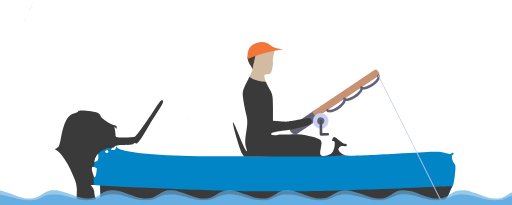
t = 0.00 s
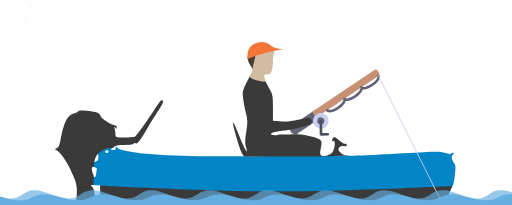
t = 1.00 s
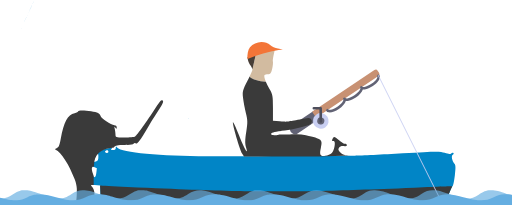
t = 1.50 s
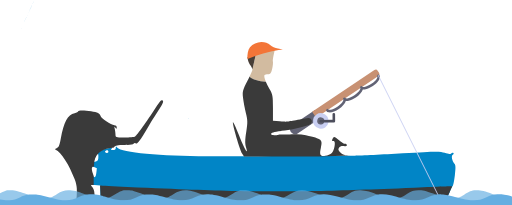
t = 2.25 s
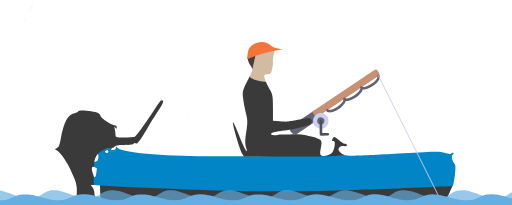
t = 3.00 s
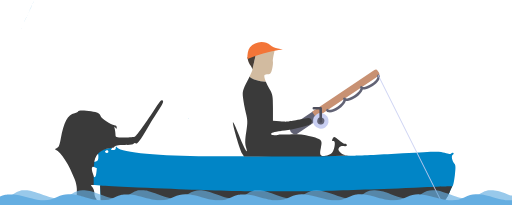
t = 4.50 s

The animated SVG that drew these frames (rendered in a browser with its animation timeline set to each time). Animation: 3 SMIL elements (animateTransform=3); one cycle of 6.00 s, repeats indefinitely.

<svg xmlns="http://www.w3.org/2000/svg" width="1000" height="400" viewBox="0 0 264.583 105.833">
   <g transform="translate(21.989 -159.467)">
      <path d="M124.2 183.892l-2.22.366 2.22-.366zm-7.28 13.868zm-2.083.322zm28.414 20.167c-.294.084-.684.305-1.107.608.423-.303.814-.524 1.108-.608zm-44.843 4.34zm38.596 1.663c-.21.062-.437.122-.685.182-3.252.854-8.323 2.342-12.846 2.557l-.085.056.085-.055c4.523-.216 9.594-1.703 12.846-2.557.248-.06.476-.121.685-.183zm13.477 8.04zm6.231 2.582c-.3.075-.7.094-1.137.04.437.054.836.035 1.137-.04zm-118.742.253c-.111.013-.133.258-.133.743 0 .684-.512 1.086-1.383 1.086-1.343 0-1.35-.038-.222-1.285l-.016-.002-.04.045c-.153.045-.325.055-.463.07-1.856.213 1.857-.243-.679.07-.053.016-.111.023-.16.05-.012.008.05.017.037.02-.156.031-.314-.063-.47-.021-2.597.379-4.624 1.3-6.031 2.692.325.124.438.673.438 1.837 0 1.64-.319 2.236-1.335 2.502-1.003.262-1.242.107-.963-.62.148-.385.273-.992.333-1.54-.516 1.117-.788 2.402-.8 3.842.002.125-.011.246-.003.371.005.027.016.073.026.115l-.051.09c-.055.122-.118.238-.178.356.165.01.352.047.563.112.794.244 1.498.486 1.564.537.066.052-.045 1.316-.245 2.81-.312 2.72-1.162 2.146-1.852 1.067v.218l.028.071a.542.542 0 00-.028.137v.974h-.003v.06c.001.515-.004 1.03-.006 1.545.014.635.057 1.27-.032 1.902-.09-.005-.156-.006-.237-.009.35.014.764.04 1.314.079l2.868.204.108 5.395c.017.874.05 1.648.1 2.353h177.916c1.063-1.354 1.873-2.7 2.348-3.965.648-1.728 1.394-3.292 1.657-3.478.263-.185.764-2.64 1.113-5.454.498-4.005.454-5.328-.198-6.084-1.27-1.473-1.79-4.341-.845-4.678.44-.158.58-.524.31-.814-.272-.29-.796-.224-1.165.145-.466.467-1.49.382-3.36-.28-2.399-.848-4.732-.82-21.63.25-10.419.66-21.55 1.2-24.737 1.2-19.404.14-36.98.014-57.429.32H85.016c-23.585 0-44.418-1.972-46.377-4.39-.358-.443-.558-.662-.67-.649zm115.748.14zM33.451 237.06c.137.005.25.042.322.114.705.705-.124 1.659-.98 1.127-.647-.402-.677-.662-.119-1.007.26-.16.55-.242.777-.234zm121.01 1.67l.034.029c-.01-.009-.022-.02-.034-.028zM24.927 254.972l-.018.002zm-.1.012a.995.995 0 00-.077.013c.023-.005.05-.009.077-.013z" fill="#0185c6"/>
      <path d="M61.485 211.27c-.3 0-1.709 1.806-3.13 4.013-4.37 6.786-9.63 14.148-10.505 14.702-.457.29-2.926.533-5.487.538-4.4.009-4.655-.07-4.664-1.435-.004-.795-.174-2.167-.376-3.05-.289-1.259-.22-1.397.32-.642.594.832.689.81.697-.16.006-.69-.474-1.124-1.242-1.124-1.56 0-7.095-3.672-7.095-4.707 0-.42-.604-1.14-1.343-1.602-1.709-1.067-10.215-1.84-10.215-.928 0 .36-.845.824-1.877 1.03-3.627.726-5.569 4.339-7.19 13.382-.613 3.417-1.04 4.37-2.111 4.699-.897.275-1.064.526-.502.756 2.755 1.128 7.014 7.75 9.792 15.228 1.138 3.066 1.345 4.692 1.094 8.612-.07 1.094-.125 1.934-.205 2.622h10.25c.352-.547.29-.914-.148-1.352-.416-.415-.756-1.614-.756-2.663 0-1.05-.496-2.456-1.102-3.126-.907-1.001-.986-1.172.705-1.081.09-.633.046-1.267.032-1.902.002-.515.008-1.03.006-1.545v-.81c-.002-.148-.007-.254.032-.36a13.026 13.026 0 01-.252-.665c-1.02-2.925-.977-4.221.177-4.153l.016.002c.06-.118.123-.235.178-.356l.051-.09c-.01-.043-.021-.088-.026-.115-.008-.126.005-.247.003-.372.04-4.821 2.976-7.928 8.359-8.713.155-.042.313.053.469.021.013-.003-.048-.012-.037-.019.049-.028.107-.034.16-.051 1.232-.152-.36.03.63-.047.018-.001.031-.02.05-.022.115-.019.232-.023.347-.042.026-.004.075-.019.115-.029l.04-.044c.945-1.044 1.978-1.284 5.52-1.284h.006l.034-.005c.075-.013.145-.041.218-.06.374-.065-.196.025.369-.026.052-.005.096-.043.148-.053.221-.04.226-.033.418-.037.202.018.088-.004.336.092.037.015.061.028.087.041 1.674-.095 2.974-.33 3.144-.605.222-.36.675-.485 1.006-.28.917.566 1.926-.721 6.308-8.057 2.215-3.708 5-8.163 6.19-9.9 2.006-2.93 2.3-4.226.957-4.226z" fill="#3a3a3a"/>
      <path d="M75.452 220.587a.652.652 0 01.045.11h.31l-.126-.11zM-3.872 158.7c-12.94 27.994-6.47 13.997 0 0z" fill="#0185c6"/>
      <path d="M116.484 185.608c-1.75-.014-6.39 2.096-6.39 2.096-.114 1.013-1.625 7.633-1.626 7.634 0 .344-.6 1.808-1.462 3.63.634.98 2.928 1.947 5.726 2.413.89.148 1.792.237 2.65.263-.712-1.747-1.007-3.129-.648-3.488.203-.203 1.01-.37 1.792-.37 1.14 0 1.56-.547 2.115-2.753.382-1.515.548-3.321.37-4.014-.18-.692.732-4.617 1.028-6.03 0 0-2.338.63-3.555.619z" fill="#d2bba0"/>
      <path d="M110.094 187.704c-1.438.268-2.88.652-4.191 1.204.134 1.547.557 2.998 1.281 3.918.707.898 1.284 2.029 1.284 2.512 0 0 1.512-6.62 1.626-7.634z" fill="#483e37"/>
      <path d="M113.08 181.106c-2.22.032-4.476.991-5.886 2.783-1.06 1.348-1.487 3.817-1.291 6.077 5.25-2.246 10.985-3.773 16.077-4.65l2.22-.367-2.569-.515c-1.412-.284-3.146-1.037-3.852-1.674-1.267-1.141-2.972-1.678-4.699-1.654z" fill="#f37538"/>
      <path d="M29.942 259.32c-.121-3.583-.337-4.065-.131-4.064.121 0 6.764.467 14.022.777 29.13 1.247 40.86 1.683 56.828 2.112 7.597.204 32.654.203 40.6-.002 15.514-.4 27.19-.796 50.893-1.724 16.584-.65 19.378-.747 19.45-.676.04.04-.099.41-.308.822-.21.412-.627 1.346-.928 2.075-.647 1.565-1.254 2.68-2.043 3.75l-.574.781h-88.778l-88.905-.126z" fill="#3a3a3a" paint-order="stroke markers fill"/>
      <path d="M140.796 216.225l-11.792 7.927a2.54 2.54 0 102.835 4.217l11.792-7.927z" fill="#626375"/>
      <path d="M173.882 196.967l-.706-1.05a1.21 1.21 0 00-1.68-.33l-32.184 21.636 2.057 3.059 32.184-21.636a1.21 1.21 0 00.33-1.68z" fill="#c89173"/>
      <circle cx="183.792" cy="190.108" r="4.037" transform="rotate(11.09)" fill="#c9cff2"/>
      <circle cx="183.792" cy="190.108" r="1.851" transform="rotate(11.09)" fill="#626375"/>
      <path d="M147.765 217.452c-.484-.095-.878-.32-1.136-.706a.67.67 0 111.113-.748c.232.346 2.084.28 4.616-1.423 2.532-1.702 3.293-3.391 3.06-3.738a.669.669 0 01.182-.93.67.67 0 01.931.182c.09.133.535.26 1.4.066.967-.216 2.11-.745 3.216-1.489 2.533-1.702 3.293-3.391 3.06-3.737a.668.668 0 01.183-.93.67.67 0 01.93.182c.09.132.536.26 1.4.066.968-.217 2.11-.745 3.217-1.489 2.532-1.702 3.292-3.391 3.06-3.738a.67.67 0 111.113-.748c1.002 1.49-.965 3.945-3.425 5.6-1.24.834-2.546 1.432-3.673 1.684-.399.09-.963.172-1.503.101-.353 1.355-1.857 2.943-3.613 4.123-1.242.834-2.546 1.433-3.673 1.685-.4.089-.963.172-1.503.1-.353 1.355-1.858 2.943-3.614 4.123-1.824 1.227-3.954 2.036-5.342 1.764z" fill="#626375"/>
      <path d="M147.416 229.481l-3.53.03a.67.67 0 01-.676-.666l-.056-6.858a.671.671 0 011.342-.011l.05 6.187 2.86-.023a.67.67 0 01.01 1.341z" fill="#4d4e5c">
         <animateTransform attributeName="transform" attributeType="XML" type="rotate" from="360 143.8 222.10" to="0 143.8 222.10" dur="1s" repeatCount="indefinite"/>
      </path>
      <path d="M115.382 201.644a20.132 20.132 0 01-2.65-.262c-2.798-.467-5.092-1.434-5.725-2.414-.354.748-.747 1.55-1.167 2.369-2.419 4.708-2.598 5.402-2.24 8.65.213 1.943.872 5.44 1.462 7.772.955 3.77.978 4.859.21 9.802-.66 4.242-.695 6.118-.144 7.91 1.523 4.963-1.02.554-3.771-6.536-1.506-3.881-2.85-6.72-2.988-6.307-.33.988 3.563 14.238 4.728 16.093l.907 1.445h-.005c.027.037.053.074.075.11h38.792l16.246-.456c-3.102-.073-3.902-.37-5.052-1.441-1.257-1.171-1.434-1.688-.876-2.569.442-.698 1.32-1.026 2.392-.896.93.114 1.693-.103 1.693-.481 0-.379-.424-.688-.94-.688-.519 0-1.987-.918-3.265-2.04-1.887-1.656-2.43-1.867-2.9-1.123-.813 1.282-.739 1.906.202 1.718 1.29-.258.564 4.78-.885 6.144-.683.642-2.2 1.323-3.374 1.513-2.588.42-3.11-.5-2.292-4.047 1.018-4.422.688-4.704-7.736-6.615a20.363 20.363 0 00-5.294-.548c-2.65.072-5.85.164-7.11.204-.79.025-1.157.032-1.638.044-1.94.419-3.936.38-3.936-.344 0-.713 1.205-1.08 5.288-1.604l.085-.056c4.522-.215 9.593-1.703 12.846-2.557 1.981-.48 2.7-.994 2.847-2.04.184-1.29-.925-2.079-1.949-1.994-13.69 2.403-10.01 1.91-14.623 1.682l-3.532-.216v-6.742c0-6.24-.133-6.966-1.794-9.738a28.102 28.102 0 01-1.887-3.742z" fill="#3a3a3a"/>
      <path d="M173.442 198.28l32.411 64.823" fill="none" stroke="#c9cff2" stroke-width=".465"/>
      <path d="M141.656 259.82c-2.257-.027-4.105.456-6.145 1.458-2.551 1.254-4.217 1.668-6.7 1.665-2.375-.004-3.9-.28-9.107-1.654-1.674-.442-3.777-.939-4.672-1.104-1.485-.276-1.794-.302-3.522-.304-1.639-.001-2.021.027-2.837.212-1.253.284-2.104.603-3.782 1.417-2.224 1.08-3.772 1.43-6.294 1.428-2.272-.002-4.122-.331-8.503-1.513-4.495-1.212-6.572-1.591-8.725-1.591-2.274 0-3.977.403-6.103 1.445-2.57 1.259-4.169 1.66-6.63 1.662-2.432 0-3.994-.28-9.112-1.633-1.712-.453-3.843-.96-4.735-1.125-1.478-.274-1.79-.3-3.516-.302-1.64-.001-2.022.027-2.837.212-1.256.284-2.153.62-3.812 1.427-2.206 1.074-3.743 1.42-6.286 1.419-2.262-.001-4.154-.34-8.5-1.516a132.407 132.407 0 00-2.205-.587l-.007.242c-.002-.04-.007-.083-.006-.12.023-.33-3.762-1.028-5.901-1.1-.33-.01-.647-.014-.951-.01-2.131.026-3.696.43-5.74 1.43-2.57 1.26-4.168 1.66-6.629 1.662-2.567 0-4.032-.271-9.98-1.86-1.217-.325-2.95-.727-3.851-.894-1.497-.277-1.803-.304-3.533-.305-1.639-.001-2.022.027-2.837.211-1.214.276-2.228.645-3.435 1.252-2.03 1.022-3.594 1.466-5.527 1.573-2.51.138-4.67-.179-8.911-1.307-3.397-.903-5.375-1.368-6.67-1.57-1.423-.222-4.256-.222-5.39-.001-.895.174-2.653.764-3.196 1.072l-.34.194v3.995h72.839l.026-.001v.002h236.401v-5.358c-.42-.038-.844-.064-1.326-.08-2.702-.095-4.247.247-6.958 1.539-2.522 1.201-3.946 1.542-6.428 1.54-2.377-.002-3.904-.28-9.108-1.658-4.611-1.221-6.438-1.515-8.87-1.425-2.156.08-3.48.448-5.926 1.65-2.159 1.059-3.783 1.431-6.241 1.43-2.247-.002-4.233-.342-8.077-1.384-4.807-1.302-6.408-1.616-8.63-1.693-2.64-.091-4.3.26-6.667 1.413-2.605 1.268-4.224 1.67-6.724 1.667-2.345-.002-4.066-.314-9.084-1.65-1.458-.387-3.163-.812-3.788-.942-1.534-.321-3.027-.495-4.369-.514-.191-.002-.38-.001-.565.002-.494.01-.963.041-1.402.097l-1 .1v.076l-.21.044c-.718.149-2.174.712-3.472 1.344-2.25 1.093-3.782 1.442-6.337 1.44-2.312 0-4.194-.358-9.814-1.86-3.042-.813-5.352-1.234-7.343-1.259z" fill="#65aee2" paint-order="stroke markers fill">
         <animateTransform attributeName="transform" attributeType="XML" type="translate" from="15" to="-15" dur="6s" repeatCount="indefinite"/>
      </path>
      <path d="M141.656 257.704c-2.257-.038-4.105.631-6.145 2.021-2.551 1.738-4.217 2.312-6.7 2.308-2.375-.005-3.9-.389-9.107-2.293-1.674-.612-3.777-1.301-4.672-1.53-1.485-.382-1.794-.42-3.522-.422-1.639-.002-2.021.038-2.837.294-1.253.394-2.104.835-3.782 1.965-2.224 1.496-3.772 1.983-6.294 1.98-2.272-.004-4.122-.46-8.503-2.098-4.495-1.68-6.572-2.206-8.725-2.206-2.274 0-3.977.559-6.103 2.003-2.57 1.745-4.169 2.301-6.63 2.303-2.432.002-3.994-.386-9.112-2.263-1.712-.628-3.843-1.33-4.735-1.559-1.478-.38-1.79-.416-3.516-.419-1.64-.002-2.022.038-2.837.294-1.256.394-2.153.86-3.812 1.979-2.206 1.487-3.743 1.968-6.286 1.966-2.262-.002-4.154-.47-8.5-2.102a104.288 104.288 0 00-2.205-.813l-.007.335c-.002-.055-.007-.114-.006-.166.023-.457-3.762-1.425-5.901-1.524-.33-.015-.647-.02-.951-.015-2.131.037-3.696.596-5.74 1.983-2.57 1.746-4.168 2.301-6.629 2.303-2.567.002-4.032-.376-9.98-2.577-1.217-.45-2.95-1.008-3.851-1.24-1.497-.384-1.803-.421-3.533-.423-1.639-.002-2.022.037-2.837.293-1.214.382-2.228.894-3.435 1.735-2.03 1.416-3.594 2.033-5.527 2.18-2.51.192-4.67-.247-8.911-1.81-3.397-1.252-5.375-1.898-6.67-2.177-1.423-.307-4.256-.309-5.39-.002-.895.241-2.653 1.059-3.196 1.486l-.34.268v5.539h72.839c.01 0 .017-.002.026-.003v.003h236.401v-7.427c-.42-.053-.844-.088-1.326-.111-2.702-.131-4.247.343-6.958 2.133-2.522 1.666-3.946 2.139-6.428 2.136-2.377-.003-3.904-.388-9.108-2.299-4.611-1.693-6.438-2.1-8.87-1.975-2.156.11-3.48.622-5.926 2.286-2.159 1.469-3.783 1.985-6.241 1.982-2.247-.002-4.233-.473-8.077-1.917-4.807-1.805-6.408-2.24-8.63-2.347-2.64-.127-4.3.361-6.667 1.959-2.605 1.757-4.224 2.314-6.724 2.31-2.345-.002-4.066-.435-9.084-2.286-1.458-.537-3.163-1.126-3.788-1.307-1.534-.444-3.027-.685-4.369-.712a13.25 13.25 0 00-.565.003 9.716 9.716 0 00-1.402.134l-1 .14v.105l-.21.06c-.718.207-2.174.988-3.472 1.864-2.25 1.516-3.782 1.999-6.337 1.996-2.312-.002-4.194-.496-9.814-2.578-3.042-1.127-5.352-1.711-7.343-1.745z" fill="#65aee2aa" paint-order="stroke markers fill">
         <animateTransform attributeName="transform" attributeType="XML" type="translate" from="15" to="-15" dur="3s" repeatCount="indefinite"/>
      </path>
   </g>
</svg>
